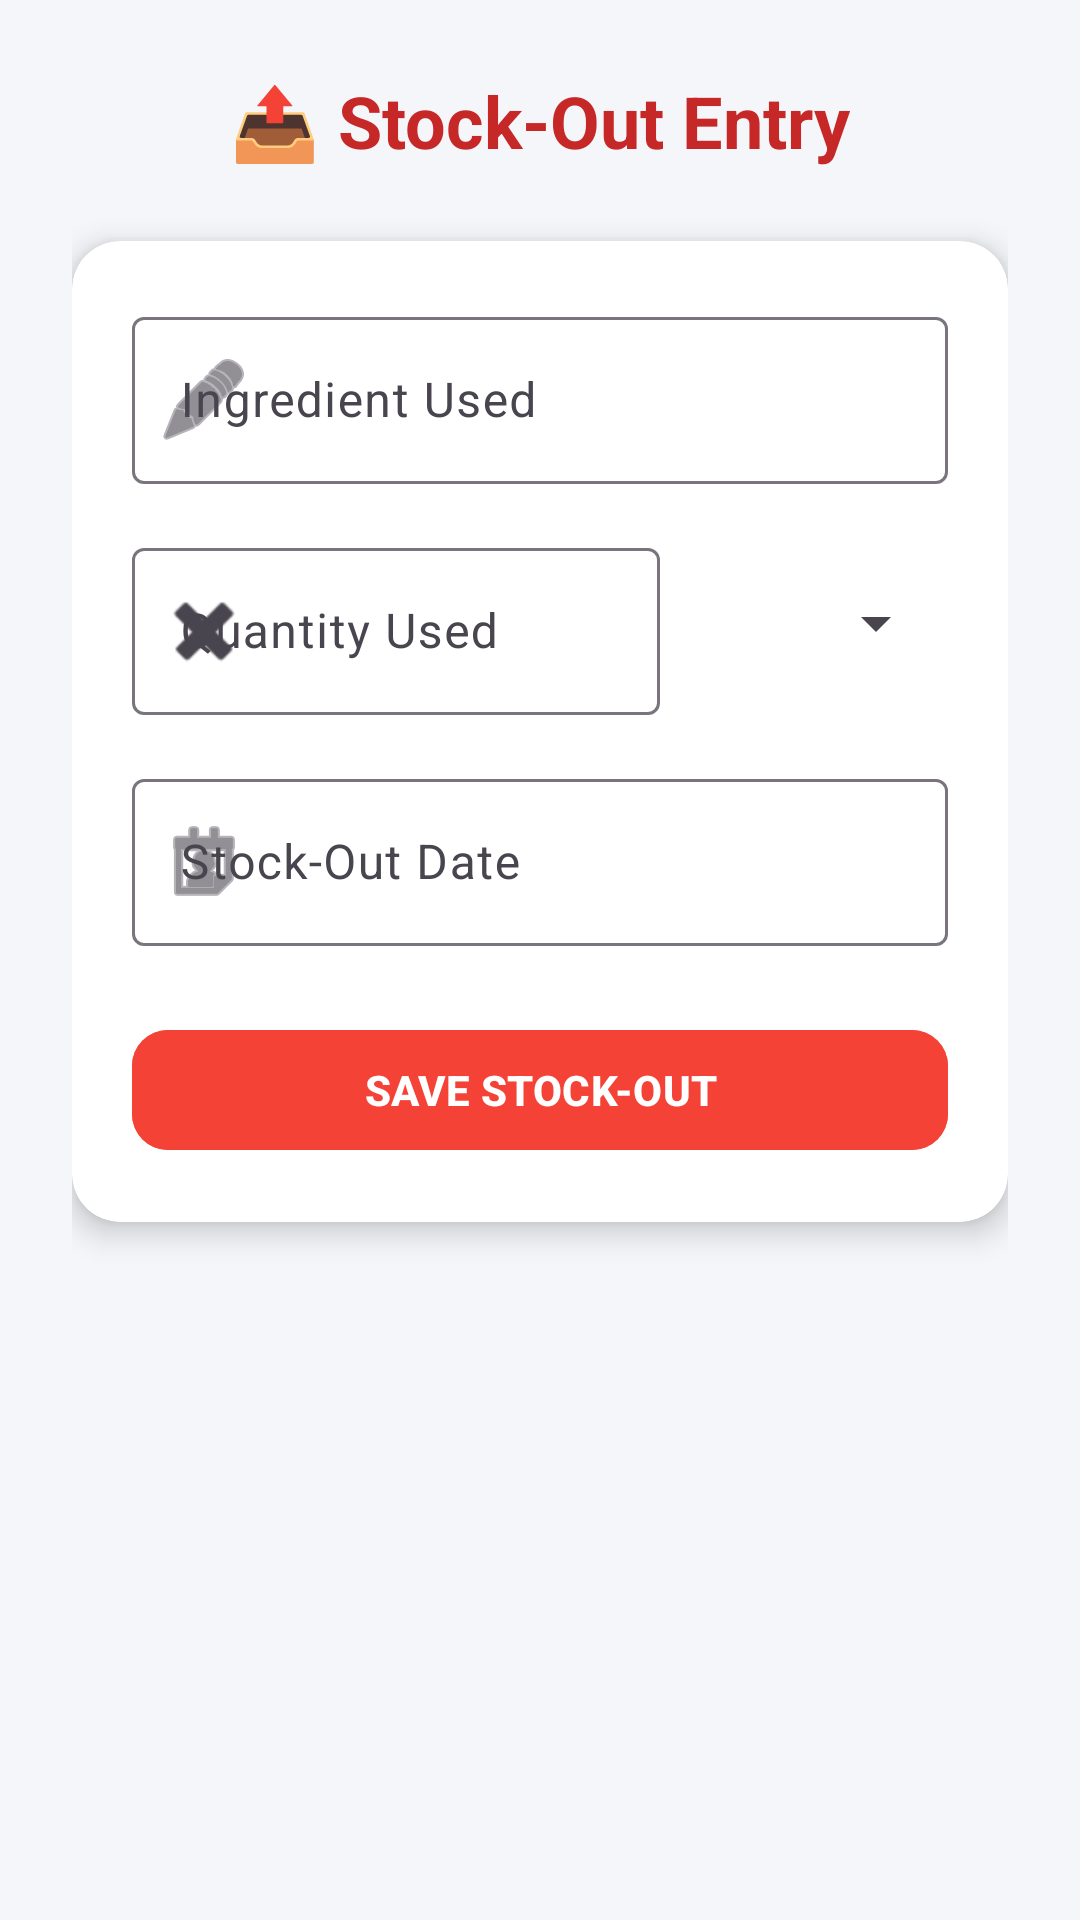

Produce the Android XML layout that renders to this screen, including the resource entries it uses.
<!-- AndroidManifest.xml: application theme Theme.EDash -->
<!-- res/layout/activity_main_stock_out.xml -->
<?xml version="1.0" encoding="utf-8"?>
<ScrollView xmlns:android="http://schemas.android.com/apk/res/android"
    xmlns:app="http://schemas.android.com/apk/res-auto"
    android:background="#F5F6FA"
    android:layout_width="match_parent"
    android:layout_height="match_parent">

    <LinearLayout
        android:orientation="vertical"
        android:padding="24dp"
        android:layout_width="match_parent"
        android:layout_height="wrap_content"
        android:gravity="center_horizontal">

        
        <TextView
            android:layout_width="wrap_content"
            android:layout_height="wrap_content"
            android:text="📤 Stock-Out Entry"
            android:textSize="24sp"
            android:textStyle="bold"
            android:textColor="#C62828"
            android:layout_marginBottom="24dp"
            android:layout_gravity="center" />

        
        <androidx.cardview.widget.CardView
            android:layout_width="match_parent"
            android:layout_height="wrap_content"
            android:layout_marginBottom="20dp"
            app:cardCornerRadius="16dp"
            app:cardElevation="6dp"
            android:backgroundTint="#FFFFFF">

            <LinearLayout
                android:orientation="vertical"
                android:padding="20dp"
                android:layout_width="match_parent"
                android:layout_height="wrap_content">

                
                <com.google.android.material.textfield.TextInputLayout
                    android:layout_width="match_parent"
                    android:layout_height="wrap_content"
                    android:hint="Ingredient Used"
                    app:startIconDrawable="@android:drawable/ic_menu_edit">

                    <com.google.android.material.textfield.TextInputEditText
                        android:id="@+id/editIngredientUsed"
                        android:layout_width="match_parent"
                        android:layout_height="wrap_content"
                        android:inputType="textCapWords"/>
                </com.google.android.material.textfield.TextInputLayout>

                
                <LinearLayout
                    android:orientation="horizontal"
                    android:layout_width="match_parent"
                    android:layout_height="wrap_content"
                    android:layout_marginTop="16dp"
                    android:gravity="center_vertical">

                    <com.google.android.material.textfield.TextInputLayout
                        android:layout_width="0dp"
                        android:layout_weight="2"
                        android:layout_height="wrap_content"
                        android:hint="Quantity Used"
                        app:startIconDrawable="@android:drawable/ic_delete">

                        <com.google.android.material.textfield.TextInputEditText
                            android:id="@+id/editQuantityOut"
                            android:layout_width="match_parent"
                            android:layout_height="wrap_content"
                            android:inputType="numberDecimal"/>
                    </com.google.android.material.textfield.TextInputLayout>

                    <Spinner
                        android:id="@+id/spinnerUnitOut"
                        android:layout_width="0dp"
                        android:layout_weight="1"
                        android:layout_height="wrap_content"
                        android:layout_marginStart="8dp"
                        android:spinnerMode="dropdown"/>
                </LinearLayout>

                
                <com.google.android.material.textfield.TextInputLayout
                    android:layout_width="match_parent"
                    android:layout_height="wrap_content"
                    android:hint="Stock-Out Date"
                    android:layout_marginTop="16dp"
                    app:startIconDrawable="@android:drawable/ic_menu_my_calendar">

                    <com.google.android.material.textfield.TextInputEditText
                        android:id="@+id/editStockOutDate"
                        android:layout_width="match_parent"
                        android:layout_height="wrap_content"
                        android:focusable="false"/>
                </com.google.android.material.textfield.TextInputLayout>

                
                <com.google.android.material.button.MaterialButton
                    android:id="@+id/btnSaveStockOut"
                    android:text="SAVE STOCK-OUT"
                    android:textStyle="bold"
                    android:layout_marginTop="24dp"
                    android:textColor="#FFFFFF"
                    app:cornerRadius="12dp"
                    android:backgroundTint="#F44336"
                    android:layout_width="match_parent"
                    android:layout_height="wrap_content" />

            </LinearLayout>
        </androidx.cardview.widget.CardView>
    </LinearLayout>
</ScrollView>
<!-- resources referenced by this layout -->
<resources>
  <style name="Theme.EDash" parent="Base.Theme.EDash" />
  <style name="Base.Theme.EDash" parent="Theme.Material3.DayNight.NoActionBar">
          
          
      </style>
</resources>
